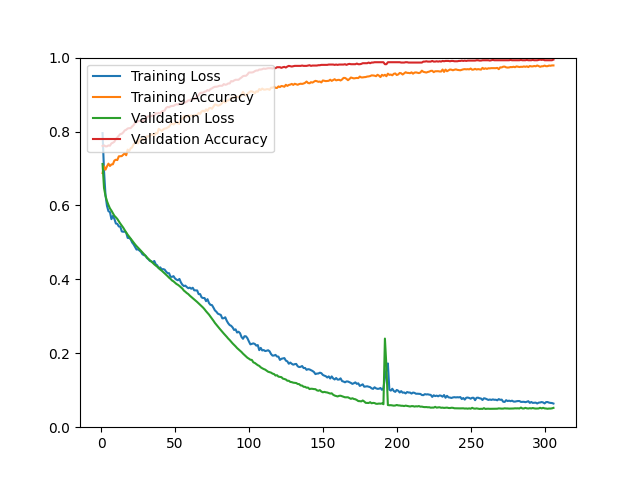

Source data for this figure (header and first rows):
epoch, loss, acc, val_loss, val_acc
1, 0.7957, 0.6877, 0.7122, 0.7608
2, 0.6933, 0.7060, 0.6473, 0.7625
3, 0.6279, 0.6967, 0.6259, 0.7599
4, 0.5987, 0.7058, 0.6117, 0.7599
5, 0.5843, 0.7131, 0.6012, 0.7625
6, 0.5823, 0.7067, 0.5920, 0.7616
7, 0.5629, 0.7109, 0.5860, 0.7679
8, 0.5717, 0.7114, 0.5792, 0.7697
9, 0.5637, 0.7213, 0.5720, 0.7724
10, 0.5512, 0.7237, 0.5680, 0.7796
11, 0.5501, 0.7228, 0.5633, 0.7841
12, 0.5432, 0.7328, 0.5569, 0.7885
13, 0.5428, 0.7331, 0.5510, 0.7930
14, 0.5298, 0.7335, 0.5456, 0.7939
15, 0.5287, 0.7371, 0.5398, 0.7975
16, 0.5296, 0.7410, 0.5330, 0.8029
17, 0.5261, 0.7358, 0.5267, 0.8047
18, 0.5122, 0.7510, 0.5208, 0.8082
19, 0.5118, 0.7470, 0.5155, 0.8091
20, 0.5089, 0.7544, 0.5101, 0.8091
21, 0.4998, 0.7570, 0.5050, 0.8136
22, 0.4946, 0.7654, 0.4998, 0.8172
23, 0.4876, 0.7687, 0.4946, 0.8235
24, 0.4806, 0.7746, 0.4899, 0.8253
25, 0.4813, 0.7676, 0.4858, 0.8280
26, 0.4777, 0.7784, 0.4815, 0.8289
27, 0.4744, 0.7803, 0.4771, 0.8297
28, 0.4679, 0.7795, 0.4724, 0.8280
29, 0.4655, 0.7779, 0.4682, 0.8306
30, 0.4643, 0.7782, 0.4636, 0.8333
31, 0.4578, 0.7871, 0.4592, 0.8387
32, 0.4545, 0.7866, 0.4553, 0.8414
33, 0.4501, 0.7894, 0.4515, 0.8405
34, 0.4488, 0.7915, 0.4481, 0.8423
35, 0.4462, 0.7926, 0.4446, 0.8432
36, 0.4497, 0.7885, 0.4406, 0.8432
37, 0.4406, 0.7965, 0.4373, 0.8495
38, 0.4379, 0.7942, 0.4343, 0.8486
39, 0.4298, 0.8073, 0.4309, 0.8504
40, 0.4325, 0.8045, 0.4266, 0.8486
41, 0.4273, 0.8017, 0.4236, 0.8539
42, 0.4277, 0.8056, 0.4199, 0.8557
43, 0.4264, 0.8080, 0.4161, 0.8566
44, 0.4208, 0.8086, 0.4128, 0.8638
45, 0.4169, 0.8109, 0.4087, 0.8665
46, 0.4166, 0.8130, 0.4045, 0.8656
47, 0.4069, 0.8193, 0.4013, 0.8683
48, 0.4068, 0.8220, 0.3970, 0.8692
49, 0.4087, 0.8190, 0.3946, 0.8692
50, 0.4025, 0.8226, 0.3909, 0.8719
51, 0.3993, 0.8268, 0.3875, 0.8737
52, 0.3975, 0.8224, 0.3852, 0.8728
53, 0.4011, 0.8208, 0.3821, 0.8746
54, 0.3917, 0.8343, 0.3785, 0.8754
55, 0.3854, 0.8347, 0.3750, 0.8772
56, 0.3819, 0.8422, 0.3697, 0.8772
57, 0.3830, 0.8376, 0.3665, 0.8790
58, 0.3791, 0.8417, 0.3629, 0.8808
59, 0.3761, 0.8433, 0.3602, 0.8844
60, 0.3776, 0.8417, 0.3560, 0.8844
... 246 more rows
